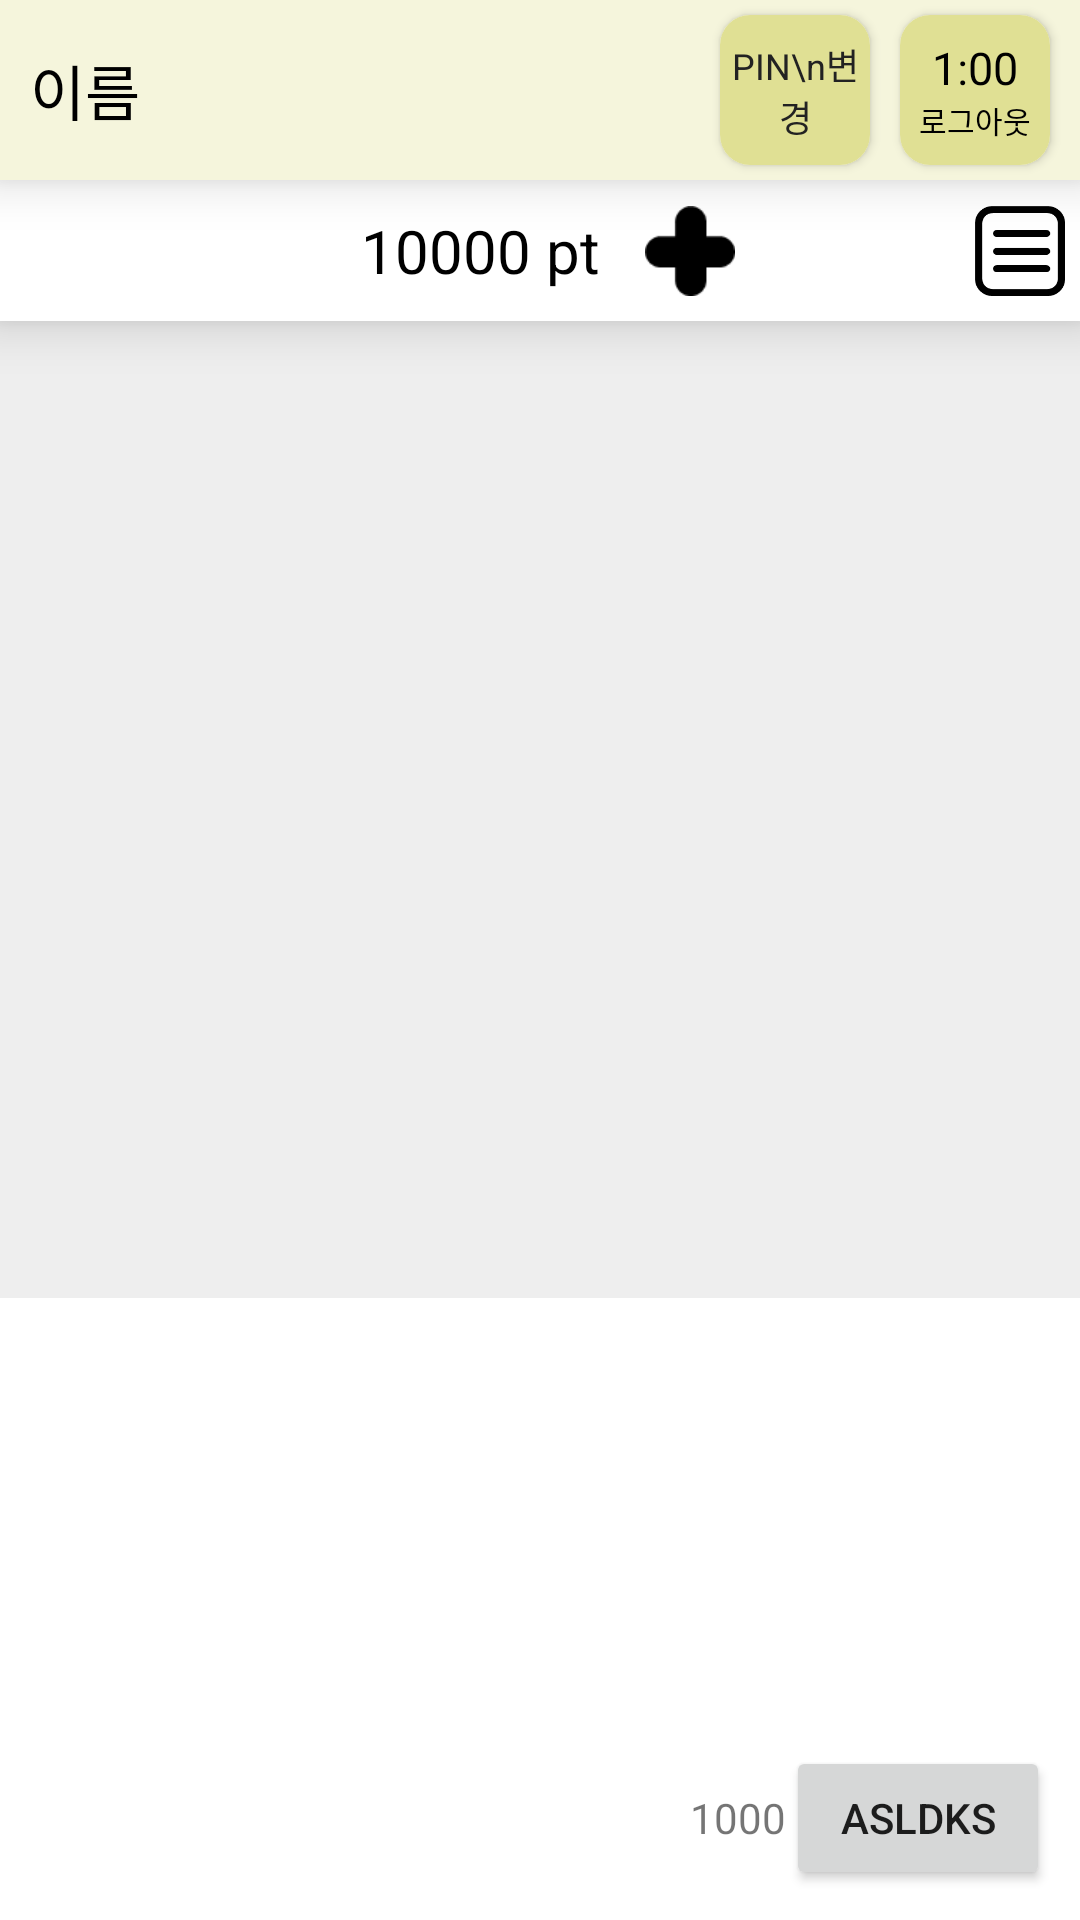

Here is an Android app screen rendered from its layout file. Give the layout XML and the strings, colors and styles it references.
<!-- AndroidManifest.xml: application theme AppTheme -->
<!-- res/layout/fragment_main_normal_.xml -->
<?xml version="1.0" encoding="utf-8"?>
<androidx.constraintlayout.widget.ConstraintLayout xmlns:android="http://schemas.android.com/apk/res/android"
    xmlns:app="http://schemas.android.com/apk/res-auto"
    xmlns:tools="http://schemas.android.com/tools"
    android:layout_width="match_parent"
    android:layout_height="match_parent"
    tools:context=".ui.view.activity.MainActivity">
    <androidx.appcompat.widget.LinearLayoutCompat
        android:id="@+id/ll"
        android:layout_width="match_parent"
        android:layout_height="wrap_content"
        app:layout_constraintTop_toTopOf="parent"
        android:background="@color/white"
        android:elevation="10dp"
        android:orientation="vertical">
        <androidx.constraintlayout.widget.ConstraintLayout
            android:id="@+id/llTop"
            android:layout_width="match_parent"
            android:layout_height="wrap_content"
            app:layout_constraintTop_toTopOf="parent"
            android:elevation="10dp"
            android:layout_gravity="center"
            android:background="@color/secondary"
            android:orientation="horizontal">

            <TextView
                android:id="@+id/tvName"
                android:layout_width="wrap_content"
                android:layout_height="wrap_content"
                android:text="이름"

                android:textColor="@color/black"
                android:textSize="20sp"
                app:layout_constraintTop_toTopOf="parent"
                app:layout_constraintBottom_toBottomOf="parent"
                android:layout_marginHorizontal="10dp"
                android:layout_marginVertical="10dp"
                app:layout_constraintStart_toStartOf="parent"
                />
            <androidx.cardview.widget.CardView
               android:id="@+id/cvPinChange"
               android:layout_width="50dp"
               android:layout_height="0dp"
               app:layout_constraintTop_toTopOf="parent"
               app:layout_constraintBottom_toBottomOf="parent"
               android:layout_marginHorizontal="10dp"
               android:layout_marginVertical="5dp"
               android:background="@color/primary"
               android:padding="10dp"
               app:cardCornerRadius="10dp"
               android:minWidth="50dp"
               app:layout_constraintDimensionRatio="1"
               app:layout_constraintEnd_toStartOf="@id/cvTimeOut"
               >
                <TextView
                   android:id="@+id/tvPwd"
                   android:layout_width="match_parent"
                   android:layout_height="match_parent"
                   android:layout_weight="1"
                   android:gravity="center"
                   android:text="PIN\n변경"
                   android:textColor="@color/darkGray"
                   android:background="@color/secondaryVarient"
                   android:textAlignment="center"
                   android:textSize="12sp"
                   />

            </androidx.cardview.widget.CardView>
            <androidx.cardview.widget.CardView
               android:id="@+id/cvTimeOut"
               android:layout_width="50dp"
               android:layout_height="0dp"
               app:layout_constraintTop_toTopOf="parent"
               app:layout_constraintBottom_toBottomOf="parent"
               android:layout_marginHorizontal="10dp"
               android:layout_marginVertical="5dp"
               android:background="@color/primary"
               android:padding="10dp"
               app:cardCornerRadius="10dp"
               android:minWidth="50dp"
               app:layout_constraintDimensionRatio="1"
               app:layout_constraintEnd_toEndOf="parent"
               >
                <LinearLayout
                   android:layout_width="match_parent"
                   android:layout_height="match_parent"
                   android:gravity="center"
                   android:background="@color/secondaryVarient"
                   android:orientation="vertical">
                <TextView
                    android:id="@+id/tvLogOutTime"
                    android:layout_width="wrap_content"
                    android:layout_height="wrap_content"
                    android:textAlignment="textEnd"
                    android:text="1:00"
                    android:textColor="@color/black"
                    android:textSize="15sp"
                    />
                <TextView
                    android:id="@+id/tvLogOut"
                    android:layout_width="wrap_content"
                    android:layout_height="wrap_content"
                    android:textAlignment="textEnd"
                    android:text="로그아웃"
                    android:textColor="@color/black"
                    android:textSize="10sp"
                    />
                </LinearLayout>
            </androidx.cardview.widget.CardView>
        </androidx.constraintlayout.widget.ConstraintLayout>
        <androidx.constraintlayout.widget.ConstraintLayout
            android:id="@+id/llMid"
            android:layout_width="match_parent"
            android:layout_height="wrap_content"
            android:gravity="center"
            android:background="@color/white"
            app:layout_constraintTop_toBottomOf="@id/llTop"
            android:orientation="horizontal">
            <TextView
                android:id="@+id/tvMoney"
                android:layout_width="wrap_content"
                android:layout_height="wrap_content"
                android:text="10000 pt"
                android:textColor="@color/black"
                android:layout_gravity="center"
                android:textSize="20sp"
                android:layout_marginHorizontal="10dp"
                android:layout_marginVertical="10dp"
                app:layout_constraintTop_toTopOf="parent"
                app:layout_constraintBottom_toBottomOf="parent"
                app:layout_constraintHorizontal_chainStyle="packed"
                app:layout_constraintEnd_toStartOf="@id/btnPlus"
                app:layout_constraintStart_toStartOf="parent"
                />
            <androidx.appcompat.widget.AppCompatImageButton
                android:id="@+id/btnPlus"
                android:layout_width="40dp"
                android:layout_height="40dp"
                android:scaleType="fitXY"
                android:background="@color/transparent"
                android:padding="5dp"
                android:src="@drawable/plus"
                app:layout_constraintTop_toTopOf="parent"
                app:layout_constraintBottom_toBottomOf="parent"
                app:layout_constraintStart_toEndOf="@id/tvMoney"
                app:layout_constraintEnd_toEndOf="parent"
                />
            <androidx.appcompat.widget.AppCompatImageButton
                android:layout_width="40dp"
                android:layout_height="40dp"
                android:scaleType="fitXY"
                android:background="@color/transparent"
                android:padding="5dp"
                app:layout_constraintTop_toTopOf="parent"
                app:layout_constraintBottom_toBottomOf="parent"
                app:layout_constraintEnd_toEndOf="parent"
                android:src="@drawable/menu"
                />
        </androidx.constraintlayout.widget.ConstraintLayout>
    </androidx.appcompat.widget.LinearLayoutCompat>

    <View
        android:layout_width="match_parent"
        android:layout_height="5dp"
        android:background="@drawable/shadow"
        app:layout_constraintBottom_toTopOf="@id/llBottom" />
    <androidx.appcompat.widget.LinearLayoutCompat
        android:id="@+id/llBottom"
        android:layout_width="match_parent"
        android:layout_height="wrap_content"
        android:orientation="horizontal"
        android:background="@color/white"
        android:gravity="end"
        android:padding="10dp"
        app:layout_constraintBottom_toBottomOf="parent">
        <TextView
            android:layout_width="wrap_content"
            android:layout_height="wrap_content"
            android:text="1000"/>
        <Button
            android:layout_width="wrap_content"
            android:layout_height="wrap_content"
            android:theme="@style/Widget.AppCompat.Button"
           android:text="asldks"
            />

    </androidx.appcompat.widget.LinearLayoutCompat>
    <androidx.recyclerview.widget.RecyclerView
       android:id="@+id/rvItems"
        android:layout_width="match_parent"
        android:layout_height="0dp"
       android:background="@color/gray"
       app:layout_constraintVertical_weight="0.7"
        app:layout_constraintBottom_toTopOf="@id/rvSelectedItems"
        app:layout_constraintTop_toBottomOf="@id/ll"
        tools:layout_editor_absoluteX="0dp" />
    <androidx.recyclerview.widget.RecyclerView
       android:id="@+id/rvSelectedItems"
       android:layout_width="match_parent"
       android:layout_height="0dp"
       app:layout_constraintVertical_weight="0.3"
       app:layout_constraintBottom_toTopOf="@id/llBottom"
       app:layout_constraintTop_toBottomOf="@id/rvItems"
       tools:layout_editor_absoluteX="0dp" />

</androidx.constraintlayout.widget.ConstraintLayout>
<!-- resources referenced by this layout -->
<resources>
  <color name="black">#FF000000</color>
  <color name="darkGray">#FF222222</color>
  <color name="gray">#FFEEEEEE</color>
  <color name="primary">#FF888888</color>
  <color name="secondary">#FFF5F5DC</color>
  <color name="secondaryVarient">#FFe0e094</color>
  <color name="transparent">#00000000</color>
  <color name="white">#FFFFFFFF</color>
  <!-- drawable menu: png bitmap (drawable, 1643 bytes) -->
  <!-- drawable plus: png bitmap (drawable, 564 bytes) -->
  <style name="AppTheme" parent="Theme.MaterialComponents.DayNight.NoActionBar">
          
          <item name="colorPrimary">@color/primary</item>
          <item name="colorPrimaryVariant">@color/primary</item>
          <item name="colorOnPrimary">@color/white</item>
          
          <item name="colorSecondary">@color/secondary</item>
          <item name="colorSecondaryVariant">@color/secondaryVarient</item>
          <item name="colorOnSecondary">@color/black</item>
          
          <item name="android:statusBarColor" tools:targetApi="l">?attr/colorPrimaryVariant</item>
          
          <item name="android:windowNoTitle">true</item>
      </style>
</resources>
